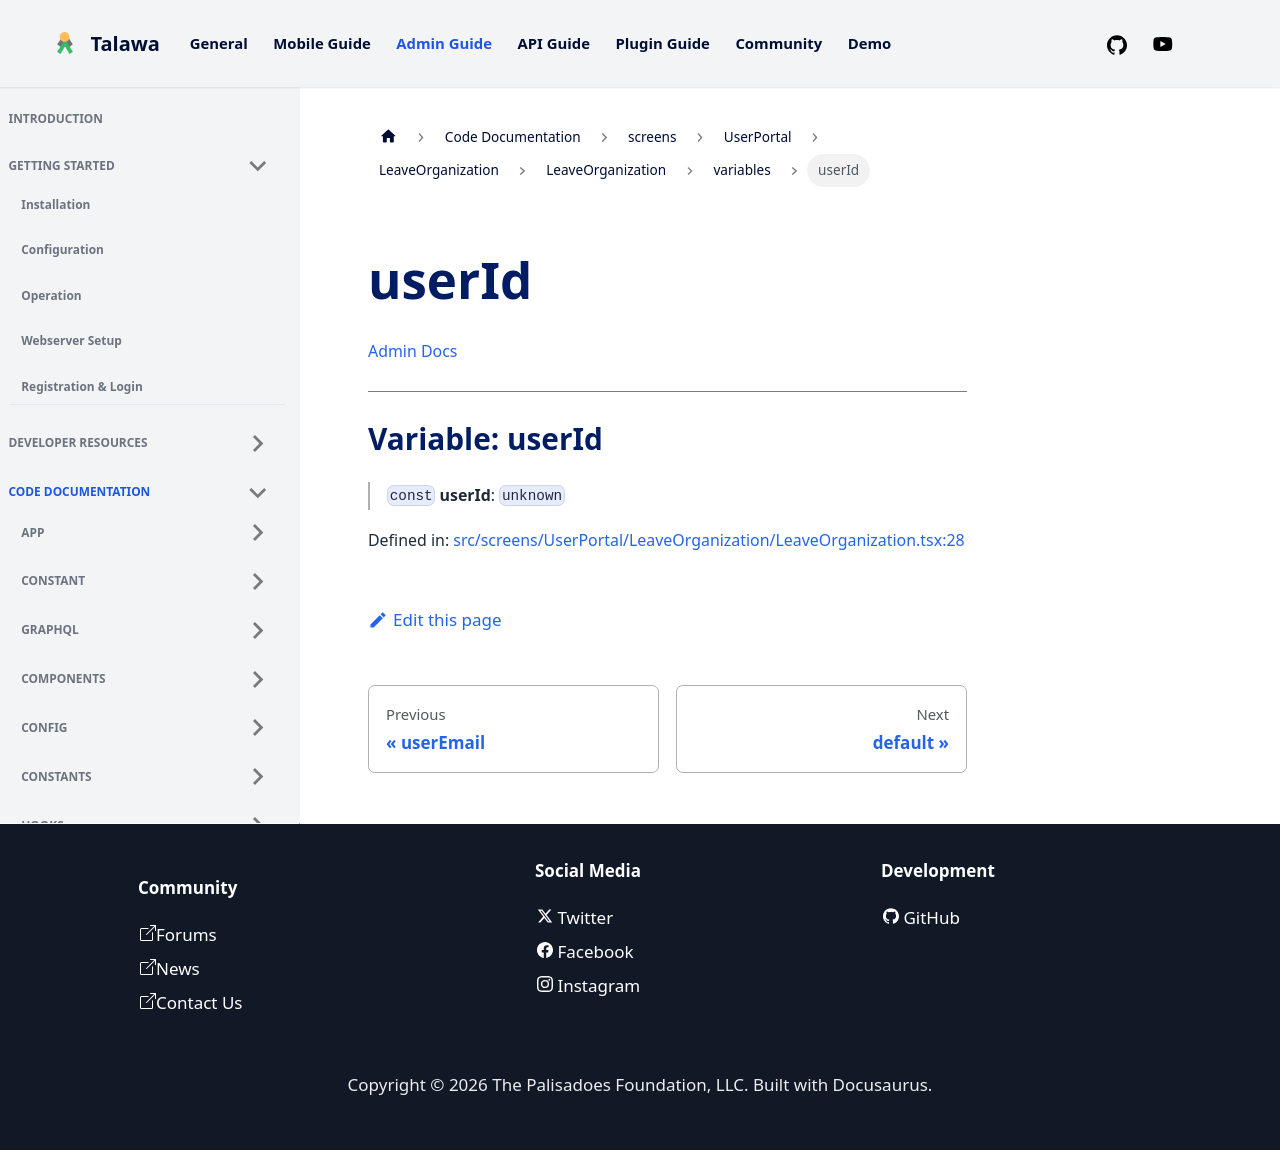

repository: PalisadoesFoundation/talawa-admin · page: docs/auto-docs/screens/UserPortal/LeaveOrganization/LeaveOrganization/variables/userId/index.html · generator: docusaurus

[Admin Docs](/)

***

# Variable: userId

> `const` **userId**: `unknown`

Defined in: [src/screens/UserPortal/LeaveOrganization/LeaveOrganization.tsx:28](https://github.com/PalisadoesFoundation/talawa-admin/blob/main/src/screens/UserPortal/LeaveOrganization/LeaveOrganization.tsx#L28)
